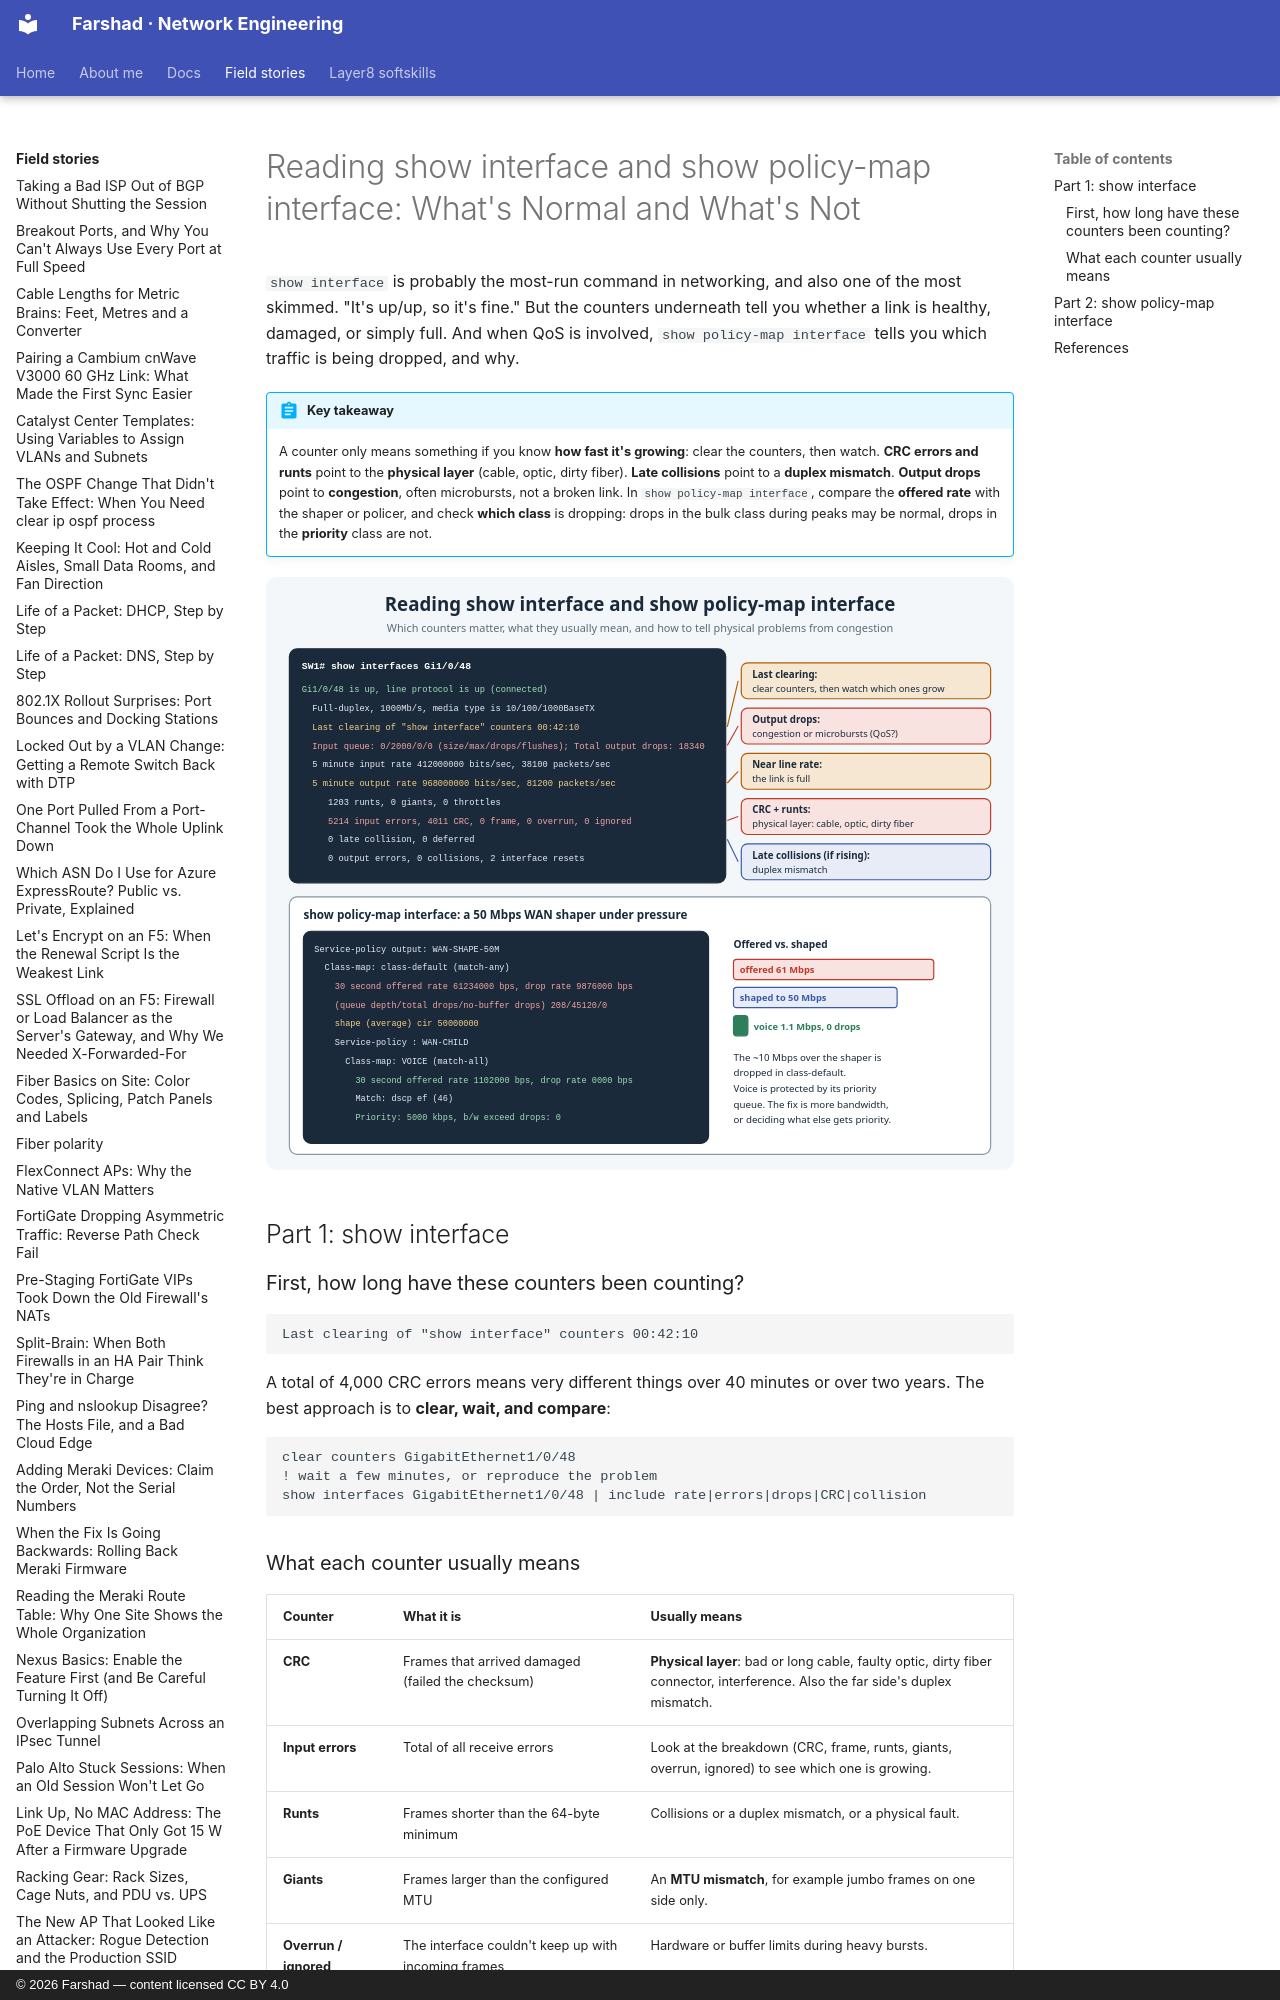

repository: layer3ninja/layer3ninja.github.io · page: field-stories/show-interface-policy-map/index.html · generator: mkdocs · copyright: © 2026 Farshad — content licensed CC BY 4.0

---
title: "Reading show interface and show policy-map interface: What's Normal and What's Not"
description: The two outputs every network engineer checks and few read closely. Which show interface counters point to a physical problem and which point to congestion, and how to read show policy-map interface to see where QoS is dropping traffic.
tags:
  - Switching
  - QoS
  - Interfaces
  - Troubleshooting
---

# Reading show interface and show policy-map interface: What's Normal and What's Not

`show interface` is probably the most-run command in networking, and also one of the most
skimmed. "It's up/up, so it's fine." But the counters underneath tell you whether a link is
healthy, damaged, or simply full. And when QoS is involved, `show policy-map interface` tells
you which traffic is being dropped, and why.

!!! abstract "Key takeaway"
    A counter only means something if you know **how fast it's growing**: clear the counters,
    then watch. **CRC errors and runts** point to the **physical layer** (cable, optic, dirty
    fiber). **Late collisions** point to a **duplex mismatch**. **Output drops** point to
    **congestion**, often microbursts, not a broken link. In `show policy-map interface`,
    compare the **offered rate** with the shaper or policer, and check **which class** is
    dropping: drops in the bulk class during peaks may be normal, drops in the **priority** class
    are not.

![Annotated show interface counters, and a show policy-map interface example with a 50 Mbps shaper](../assets/images/show-interface-policy-map.svg)

## Part 1: show interface

### First, how long have these counters been counting?

```
Last clearing of "show interface" counters 00:42:10
```

A total of 4,000 CRC errors means very different things over 40 minutes or over two years. The
best approach is to **clear, wait, and compare**:

```
clear counters GigabitEthernet1/0/48
! wait a few minutes, or reproduce the problem
show interfaces GigabitEthernet1/0/48 | include rate|errors|drops|CRC|collision
```
